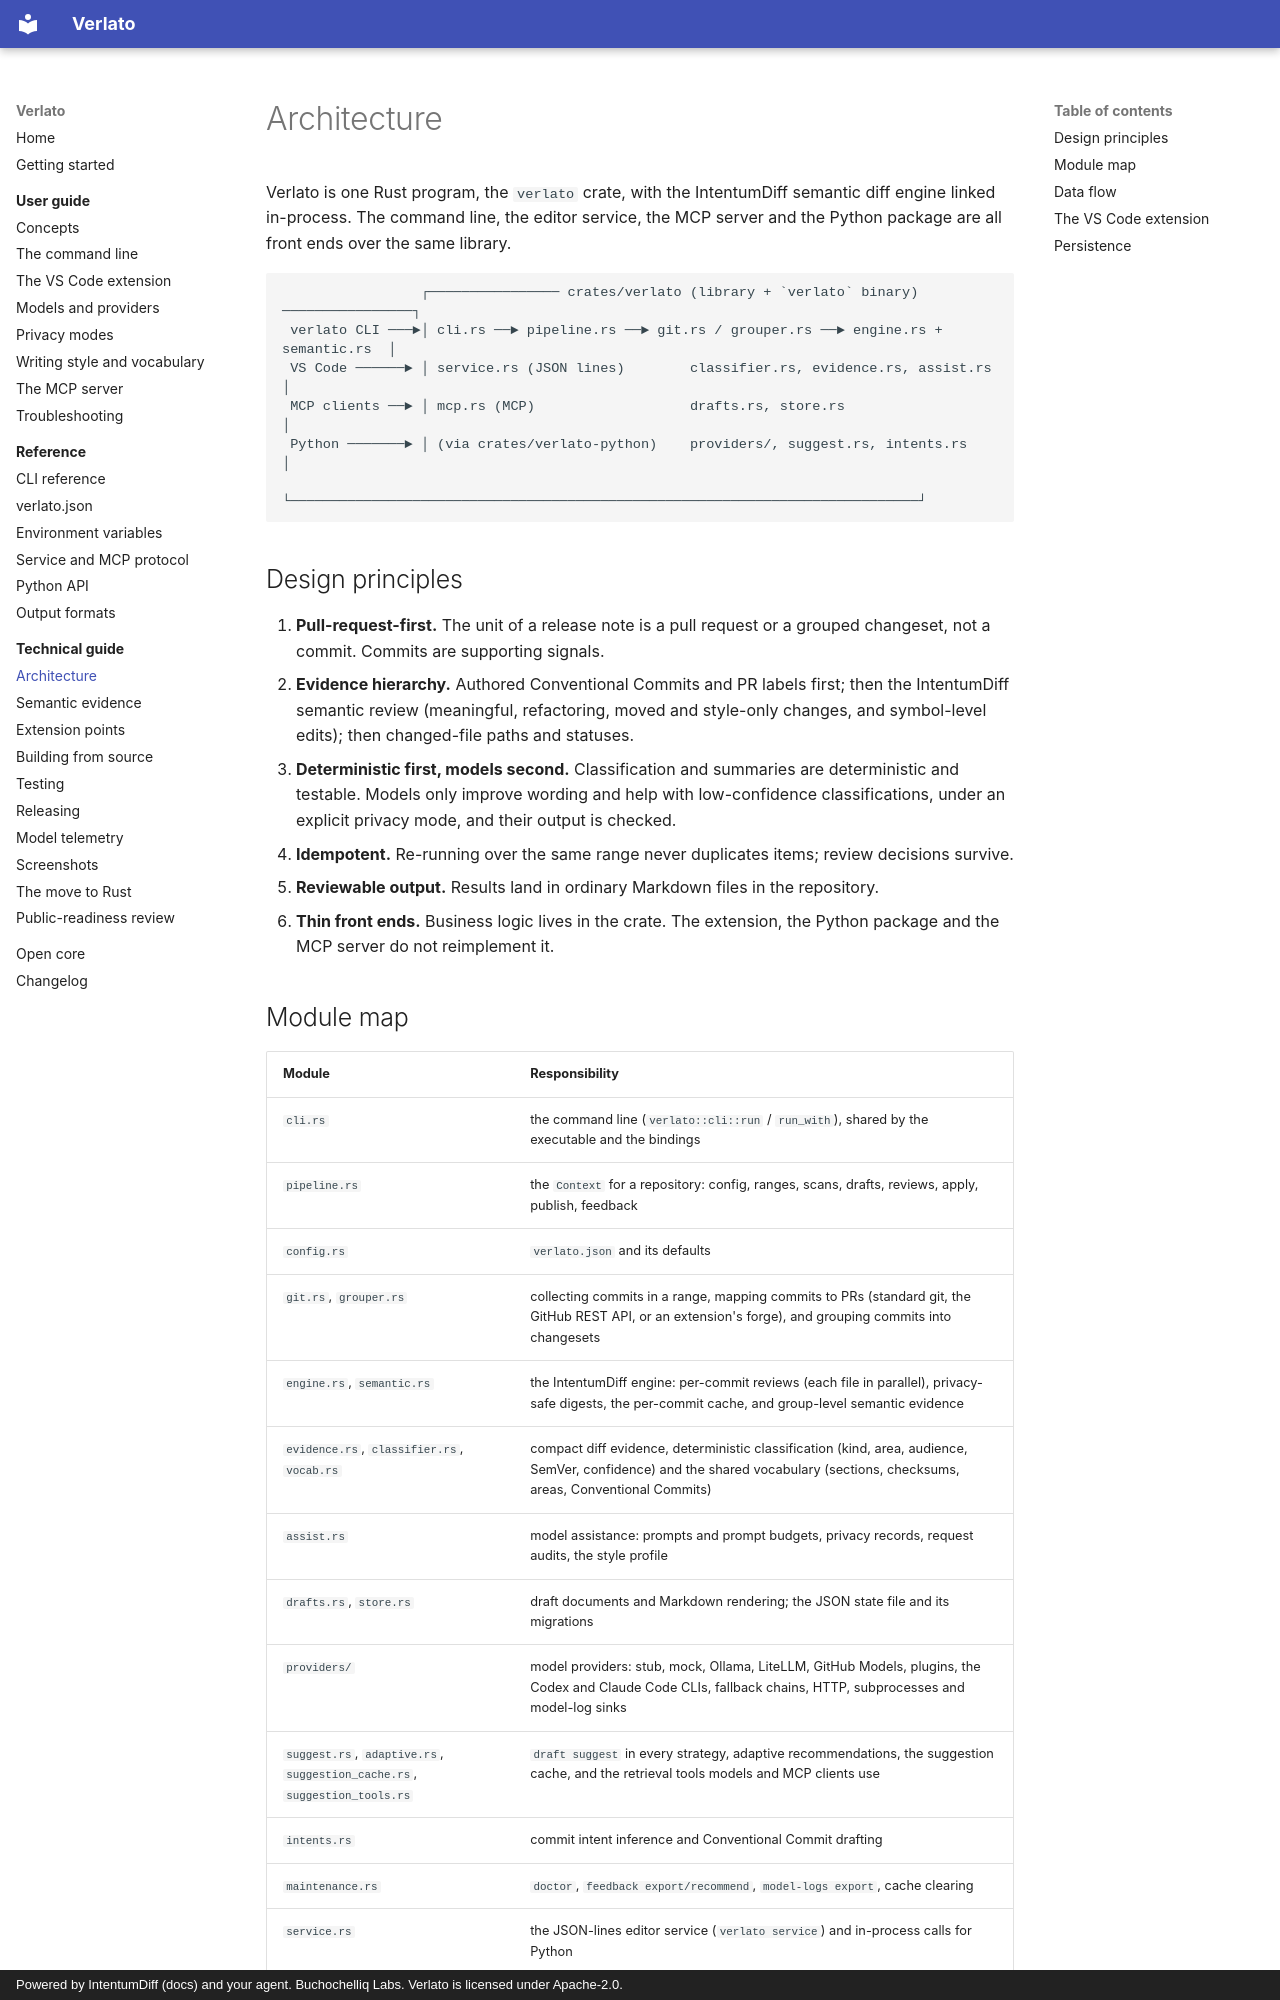

repository: buchochelliq-labs/verlato-core · page: technical/architecture/index.html · generator: mkdocs · copyright: Powered by IntentumDiff (docs) and your agent. Buchochelliq Labs. Verlato is licensed under Apache-2.0.

# Architecture

Verlato is one Rust program, the `verlato` crate, with the IntentumDiff semantic diff engine
linked in-process. The command line, the editor service, the MCP server and the Python
package are all front ends over the same library.

```text
                 ┌──────────────── crates/verlato (library + `verlato` binary) ────────────────┐
 verlato CLI ───►│ cli.rs ──► pipeline.rs ──► git.rs / grouper.rs ──► engine.rs + semantic.rs  │
 VS Code ──────► │ service.rs (JSON lines)        classifier.rs, evidence.rs, assist.rs        │
 MCP clients ──► │ mcp.rs (MCP)                   drafts.rs, store.rs                          │
 Python ───────► │ (via crates/verlato-python)    providers/, suggest.rs, intents.rs           │
                 └─────────────────────────────────────────────────────────────────────────────┘
```

## Design principles

1. **Pull-request-first.** The unit of a release note is a pull request or a grouped
   changeset, not a commit. Commits are supporting signals.
2. **Evidence hierarchy.** Authored Conventional Commits and PR labels first; then the
   IntentumDiff semantic review (meaningful, refactoring, moved and style-only changes, and
   symbol-level edits); then changed-file paths and statuses.
3. **Deterministic first, models second.** Classification and summaries are deterministic and
   testable. Models only improve wording and help with low-confidence classifications, under
   an explicit privacy mode, and their output is checked.
4. **Idempotent.** Re-running over the same range never duplicates items; review decisions
   survive.
5. **Reviewable output.** Results land in ordinary Markdown files in the repository.
6. **Thin front ends.** Business logic lives in the crate. The extension, the Python package
   and the MCP server do not reimplement it.
